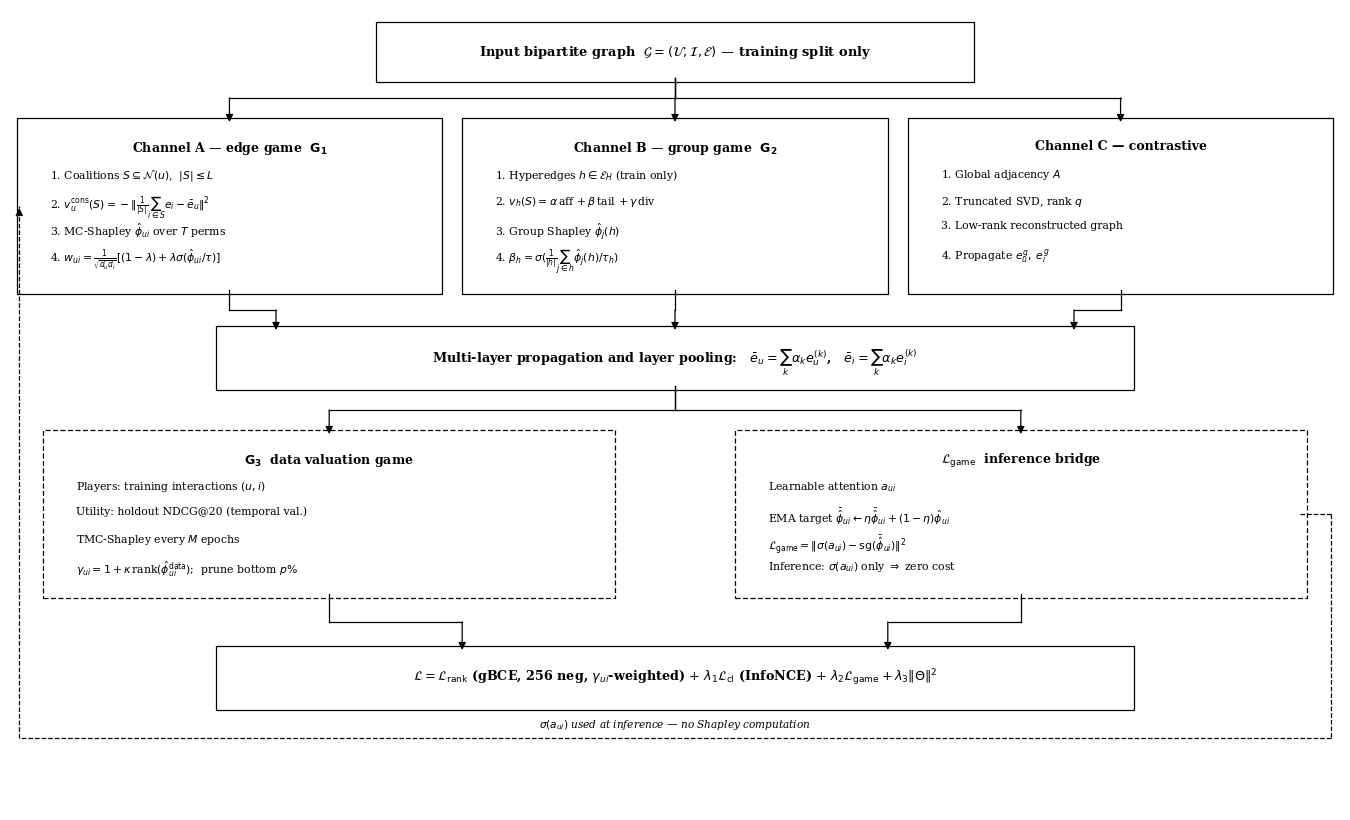

This chart was generated by the following Python code: (Note: this script raises an exception after producing the figure.)
"""
Figure 1 (architecture) — monochrome fallback renderer.

The authoritative figure is the TikZ picture embedded in coopgcn_array.tex
(black only, per the DyHuCoG house style). This script reproduces the same
diagram with matplotlib so the no-LaTeX preview build has an equivalent
image. If you compile with pdflatex, the TikZ version is used and this file
is not needed.
"""
import matplotlib
matplotlib.use("Agg")
import matplotlib.pyplot as plt
from matplotlib.patches import FancyBboxPatch, FancyArrowPatch

matplotlib.rcParams.update({
    "font.family": "DejaVu Serif",
    "text.color": "black",
})

K = "black"
fig, ax = plt.subplots(figsize=(13.6, 8.3))
ax.set_xlim(0, 100); ax.set_ylim(0, 100); ax.axis("off")


def box(x, y, w, h, title, lines, dashed=False, tfs=9.0, fs=7.8, lw=0.9):
    ax.add_patch(FancyBboxPatch(
        (x, y), w, h, boxstyle="square,pad=0.5",
        fc="white", ec=K, lw=lw,
        linestyle=(0, (4, 2)) if dashed else "solid"))
    ty = y + h - 2.2
    if title:
        ax.text(x + w / 2, ty, title, ha="center", va="top",
                fontsize=tfs, fontweight="bold", color=K)
        ty -= 3.6
    for ln in lines:
        ax.text(x + 2.0, ty, ln, ha="left", va="top", fontsize=fs, color=K)
        ty -= 3.3


def arrow(x1, y1, x2, y2, dashed=False, lw=0.9):
    ax.add_patch(FancyArrowPatch(
        (x1, y1), (x2, y2), arrowstyle="-|>", mutation_scale=11,
        lw=lw, color=K, shrinkA=0, shrinkB=0,
        linestyle=(0, (4, 2)) if dashed else "solid"))


def elbow(x1, y1, x2, y2, ymid, dashed=False):
    ax.plot([x1, x1], [y1, ymid], color=K, lw=0.9,
            linestyle="--" if dashed else "-")
    ax.plot([x1, x2], [ymid, ymid], color=K, lw=0.9,
            linestyle="--" if dashed else "-")
    arrow(x2, ymid, x2, y2, dashed=dashed)


# input
box(28, 91.5, 44, 6.5,
    r"Input bipartite graph  $\mathcal{G}=(\mathcal{U},\mathcal{I},\mathcal{E})$ — training split only",
    [], tfs=9.4)

# three channels
box(1, 65, 31, 21, r"Channel A — edge game  $\mathbf{G_1}$", [
    r"1. Coalitions $S\subseteq\mathcal{N}(u)$,  $|S|\leq L$",
    r"2. $v^{\rm cons}_u(S)=-\|\frac{1}{|S|}\sum_{i\in S}e_i-\bar{e}_u\|^2$",
    r"3. MC-Shapley $\hat{\phi}_{ui}$ over $T$ perms",
    r"4. $w_{ui}=\frac{1}{\sqrt{d_ud_i}}[(1-\lambda)+\lambda\sigma(\hat{\phi}_{ui}/\tau)]$"])

box(34.5, 65, 31, 21, r"Channel B — group game  $\mathbf{G_2}$", [
    r"1. Hyperedges $h\in\mathcal{E}_H$ (train only)",
    r"2. $v_h(S)=\alpha\,$aff$\,+\beta\,$tail$\,+\gamma\,$div",
    r"3. Group Shapley $\hat{\phi}_j(h)$",
    r"4. $\beta_h=\sigma(\frac{1}{|h|}\sum_{j\in h}\hat{\phi}_j(h)/\tau_h)$"])

box(68, 65, 31, 21, "Channel C — contrastive", [
    r"1. Global adjacency $A$",
    r"2. Truncated SVD, rank $q$",
    r"3. Low-rank reconstructed graph",
    r"4. Propagate $e^g_u,\; e^g_i$"])

for x in (16.5, 50, 83.5):
    elbow(50, 91.5, x, 86, 89)

# pooling
box(16, 53, 68, 7,
    r"Multi-layer propagation and layer pooling:   $\bar{e}_u=\sum_k\alpha_k e^{(k)}_u$,   $\bar{e}_i=\sum_k\alpha_k e^{(k)}_i$",
    [], tfs=9.2)
for x in (16.5, 50, 83.5):
    elbow(x, 65, min(max(x, 20), 80), 60, 62.5)

# G3 + bridge
box(3, 27, 42, 20, r"$\mathbf{G_3}$  data valuation game", [
    r"Players: training interactions $(u,i)$",
    r"Utility: holdout NDCG@20 (temporal val.)",
    r"TMC-Shapley every $M$ epochs",
    r"$\gamma_{ui}=1+\kappa\,$rank$(\hat{\phi}^{\rm data}_{ui})$;  prune bottom $p\%$"],
    dashed=True)

box(55, 27, 42, 20, r"$\mathcal{L}_{\rm game}$  inference bridge", [
    r"Learnable attention $a_{ui}$",
    r"EMA target $\bar{\hat{\phi}}_{ui}\leftarrow\eta\bar{\hat{\phi}}_{ui}+(1-\eta)\hat{\phi}_{ui}$",
    r"$\mathcal{L}_{\rm game}=\|\sigma(a_{ui})-{\rm sg}(\bar{\hat{\phi}}_{ui})\|^2$",
    r"Inference: $\sigma(a_{ui})$ only $\Rightarrow$ zero cost"],
    dashed=True)

elbow(50, 53, 24, 47, 50)
elbow(50, 53, 76, 47, 50)

# objective
box(16, 13, 68, 7,
    r"$\mathcal{L}=\mathcal{L}_{\rm rank}$ (gBCE, 256 neg, $\gamma_{ui}$-weighted) $+\ \lambda_1\mathcal{L}_{\rm cl}$ (InfoNCE) $+\ \lambda_2\mathcal{L}_{\rm game}+\lambda_3\|\Theta\|^2$",
    [], tfs=9.2)
elbow(24, 27, 34, 20, 23.5)
elbow(76, 27, 66, 20, 23.5)

# feedback path: distilled attention returns to Channel A at inference
#   right of the bridge -> down under the objective -> left -> up into Channel A
ax.plot([97, 99.3], [37, 37], color=K, lw=0.9, linestyle="--")
ax.plot([99.3, 99.3], [37, 9.0], color=K, lw=0.9, linestyle="--")
ax.plot([99.3, 0.7], [9.0, 9.0], color=K, lw=0.9, linestyle="--")
ax.plot([0.7, 0.7], [9.0, 75.5], color=K, lw=0.9, linestyle="--")
ax.add_patch(FancyArrowPatch((0.7, 74.5), (0.7, 75.6), arrowstyle="-|>",
                             mutation_scale=11, lw=0.9, color=K))
ax.text(50, 10.2, r"$\sigma(a_{ui})$ used at inference — no Shapley computation",
        ha="center", fontsize=7.6, style="italic", color=K)

plt.tight_layout()
fig.savefig("figures/Figure_1.png", dpi=300, bbox_inches="tight",
            facecolor="white")
print("saved figures/Figure_1.png")
